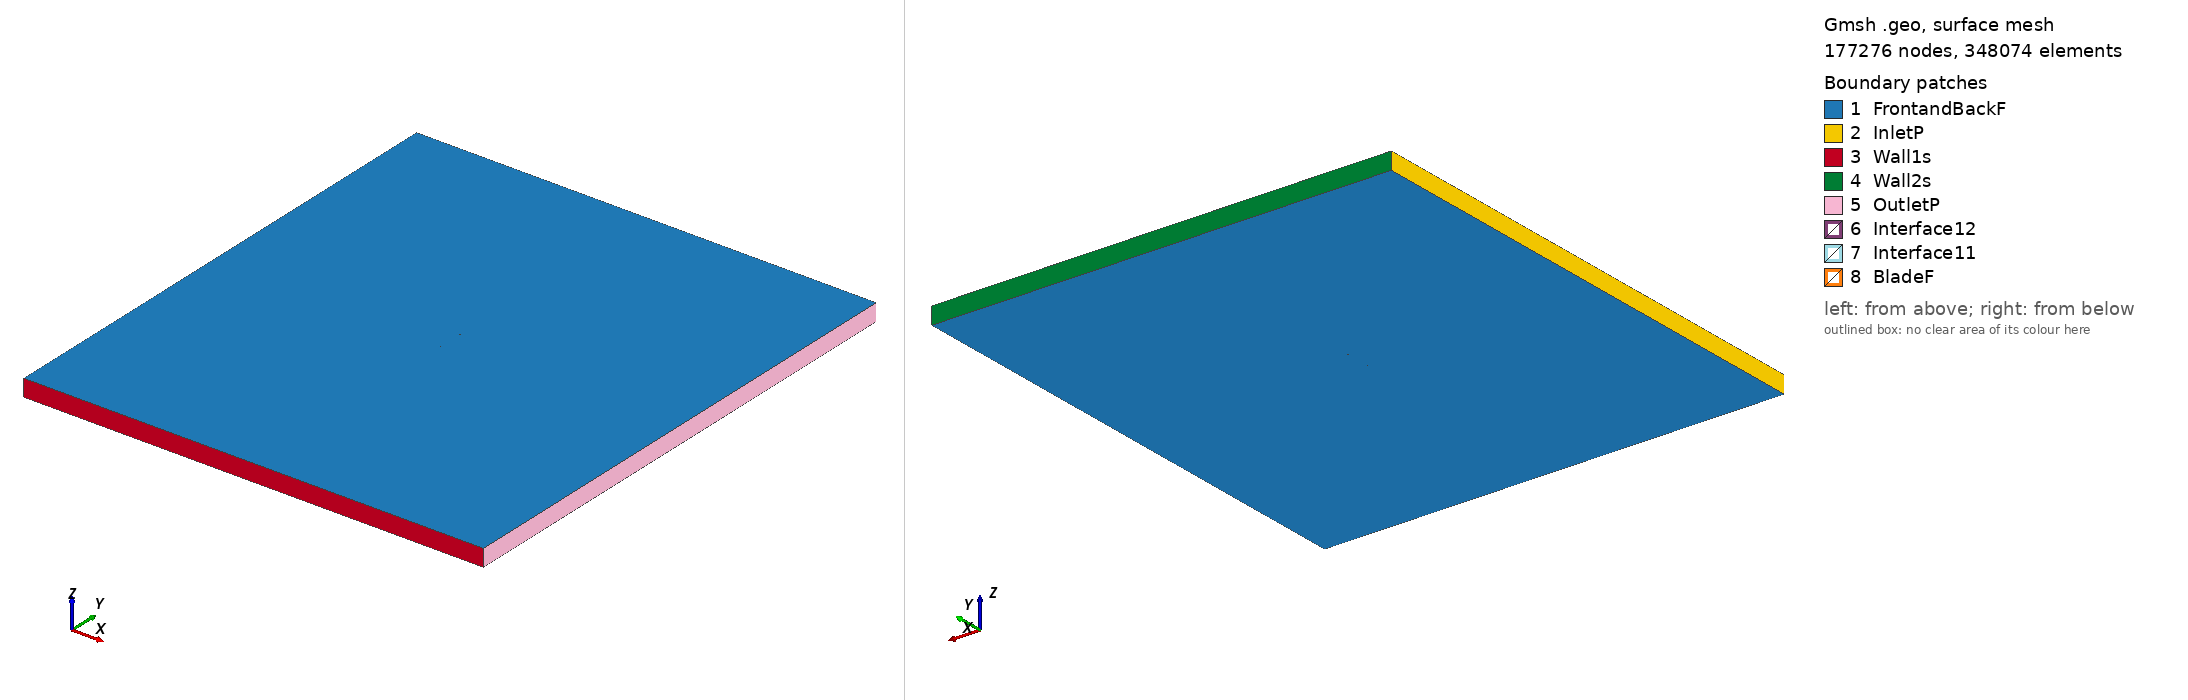

Gmsh geometry script, surface-meshed: 177276 nodes, 348074 surface elements. Boundary patches (legend numbers): 1 FrontandBackF, 2 InletP, 3 Wall1s, 4 Wall2s, 5 OutletP, 6 Interface12, 7 Interface11, 8 BladeF. Left view from above one corner, right view from below the opposite corner. Legend entries are the model's physical surfaces. The drawing asked Gmsh for element sizes between 1% and 20% of the model's largest extent; the script's own settings can give other sizes.

=== goe133_tsr_1.2682_aoa_2.3586.geo (drawn) ===
SetFactory("OpenCASCADE");

Point(1) = {0.074864, 0.740855, 0, 1.0};
Point(2) = {0.074528, 0.740804, 0, 1.0};
Point(3) = {0.066596, 0.739625, 0, 1.0};
Point(4) = {0.050744, 0.737582, 0, 1.0};
Point(5) = {0.034912, 0.736011, 0, 1.0};
Point(6) = {0.019092, 0.734754, 0, 1.0};
Point(7) = {0.003292, 0.733970, 0, 1.0};
Point(8) = {-0.012493, 0.733548, 0, 1.0};
Point(9) = {-0.028250, 0.733819, 0, 1.0};
Point(10) = {-0.043952, 0.735396, 0, 1.0};
Point(11) = {-0.051784, 0.736657, 0, 1.0};
Point(12) = {-0.059590, 0.738547, 0, 1.0};
Point(13) = {-0.063472, 0.740005, 0, 1.0};
Point(14) = {-0.067348, 0.741618, 0, 1.0};
Point(15) = {-0.071204, 0.743705, 0, 1.0};
Point(16) = {-0.073112, 0.745220, 0, 1.0};
Point(17) = {-0.074936, 0.748782, 0, 1.0};
Point(18) = {-0.072924, 0.749785, 0, 1.0};
Point(19) = {-0.070944, 0.750000, 0, 1.0};
Point(20) = {-0.067013, 0.749740, 0, 1.0};
Point(21) = {-0.063086, 0.749370, 0, 1.0};
Point(22) = {-0.059162, 0.748936, 0, 1.0};
Point(23) = {-0.051314, 0.748069, 0, 1.0};
Point(24) = {-0.043460, 0.747359, 0, 1.0};
Point(25) = {-0.027737, 0.746254, 0, 1.0};
Point(26) = {-0.012005, 0.745385, 0, 1.0};
Point(27) = {0.003730, 0.744595, 0, 1.0};
Point(28) = {0.019468, 0.743884, 0, 1.0};
Point(29) = {0.035210, 0.743251, 0, 1.0};
Point(30) = {0.050958, 0.742776, 0, 1.0};
Point(31) = {0.066713, 0.742458, 0, 1.0};
Point(32) = {0.074593, 0.742378, 0, 1.0};
Point(33) = {0.074927, 0.742371, 0, 1.0};
Point(34) = {-0.074864, -0.740855, 0, 1.0};
Point(35) = {-0.074528, -0.740804, 0, 1.0};
Point(36) = {-0.066596, -0.739625, 0, 1.0};
Point(37) = {-0.050744, -0.737582, 0, 1.0};
Point(38) = {-0.034912, -0.736011, 0, 1.0};
Point(39) = {-0.019092, -0.734754, 0, 1.0};
Point(40) = {-0.003292, -0.733970, 0, 1.0};
Point(41) = {0.012493, -0.733548, 0, 1.0};
Point(42) = {0.028250, -0.733819, 0, 1.0};
Point(43) = {0.043952, -0.735396, 0, 1.0};
Point(44) = {0.051784, -0.736657, 0, 1.0};
Point(45) = {0.059590, -0.738547, 0, 1.0};
Point(46) = {0.063472, -0.740005, 0, 1.0};
Point(47) = {0.067348, -0.741618, 0, 1.0};
Point(48) = {0.071204, -0.743705, 0, 1.0};
Point(49) = {0.073112, -0.745220, 0, 1.0};
Point(50) = {0.074936, -0.748782, 0, 1.0};
Point(51) = {0.072924, -0.749785, 0, 1.0};
Point(52) = {0.070944, -0.750000, 0, 1.0};
Point(53) = {0.067013, -0.749740, 0, 1.0};
Point(54) = {0.063086, -0.749370, 0, 1.0};
Point(55) = {0.059162, -0.748936, 0, 1.0};
Point(56) = {0.051314, -0.748069, 0, 1.0};
Point(57) = {0.043460, -0.747359, 0, 1.0};
Point(58) = {0.027737, -0.746254, 0, 1.0};
Point(59) = {0.012005, -0.745385, 0, 1.0};
Point(60) = {-0.003730, -0.744595, 0, 1.0};
Point(61) = {-0.019468, -0.743884, 0, 1.0};
Point(62) = {-0.035210, -0.743251, 0, 1.0};
Point(63) = {-0.050958, -0.742776, 0, 1.0};
Point(64) = {-0.066713, -0.742458, 0, 1.0};
Point(65) = {-0.074593, -0.742378, 0, 1.0};
Point(66) = {-0.074927, -0.742371, 0, 1.0};

// Lines: first blade (splines 1-4)
Spline(1) = {1:33};
Spline(2) = {33,1};

// Lines: second blade (splines 5-8)
Spline(3) = {34:66};
Spline(4) = {66,34};

// Outer domain (points 20001-4 and lines)
Point(67) = {-13.50000000, -15.00000000, 0, 1.0};
Point(68) = {-13.50000000, 15.00000000, 0, 1.0};
Point(69) = {13.50000000, 15.00000000, 0, 1.0};
Point(70) = {13.50000000, -15.00000000, 0, 1.0};
Line(11) = {67, 68};
Line(12) = {68, 69};
Line(13) = {69, 70};
Line(14) = {67, 70};

// Interface (between moving and stationary domain) (circles)
Circle(9) = {0, 0, 0, 0.80000000, 0, 2*Pi};
Circle(10) = {0, 0, 0, 0.80000000, 0, 2*Pi};

// Loops collect Lines/Splines/etc (blade1, blade2, domain, first circle)
Line Loop(1) = {1:2};
Line Loop(2) = {3:4};
Line Loop(3) = {11,12,13,-14};
Line Loop(4) = {9};

// BooleanDifference cuts out the circle/interface from the domain
Plane Surface(1) = {3};
Plane Surface(2) = {4};
BooleanDifference{ Surface{1}; Delete;}{ Surface{2}; Delete;}

// This one cuts out the blades from the inner circle/interface
Line Loop(6) = {10};
Plane Surface(5) = {6};
Plane Surface(6) = {1};
Plane Surface(7) = {2};
BooleanDifference{ Surface{5}; Delete;}{ Surface{6,7}; Delete;}

// extrude to 3rd dimension
Extrude {0, 0, 1} {Surface{1}; Surface{5}; Layers{1}; Recombine;}

// Physical Surfaces are the named boundaries (patches)
Physical Surface("Interface11") = {12};
Physical Surface("Interface12") = {10};

// sides of domain
Physical Surface("InletP") = {6};
Physical Surface("OutletP") = {9};

// top and bottom of domain
Physical Surface("Wall1s") = {7};
Physical Surface("Wall2s") = {8};

// Check FrontandBackF by ensuring there is nothing in the 3rd dimension
Physical Surface("FrontandBackF") = {1,11,5,17};
Physical Surface("BladeF") = {13:16};
Physical Volume("Turbine") = {2};
Physical Volume("Farfield") = {1};

// settings for airfoil boundary layer
Field[1] = BoundaryLayer;
Field[1].EdgesList = {1:4};
Field[1].hwall_n = 1e-3;
Field[1].thickness = 1.5e-2;
Field[1].ratio = 1.05;
Field[1].Quads = 1;
BoundaryLayer Field = 1;

// control points for mesh (blade and interface)
// floor((arc length / 1.5mm)/ 2) -> Transfinite Line
Transfinite Line {1,3} = 101 Using Progression 1;
Transfinite Line {2,4} = 2 Using Progression 1;
Transfinite Line {9, 15} = 800 Using Progression 1;

// For more information on gmsh syntax, visit http://gmsh.info/doc/texinfo/gmsh.html
